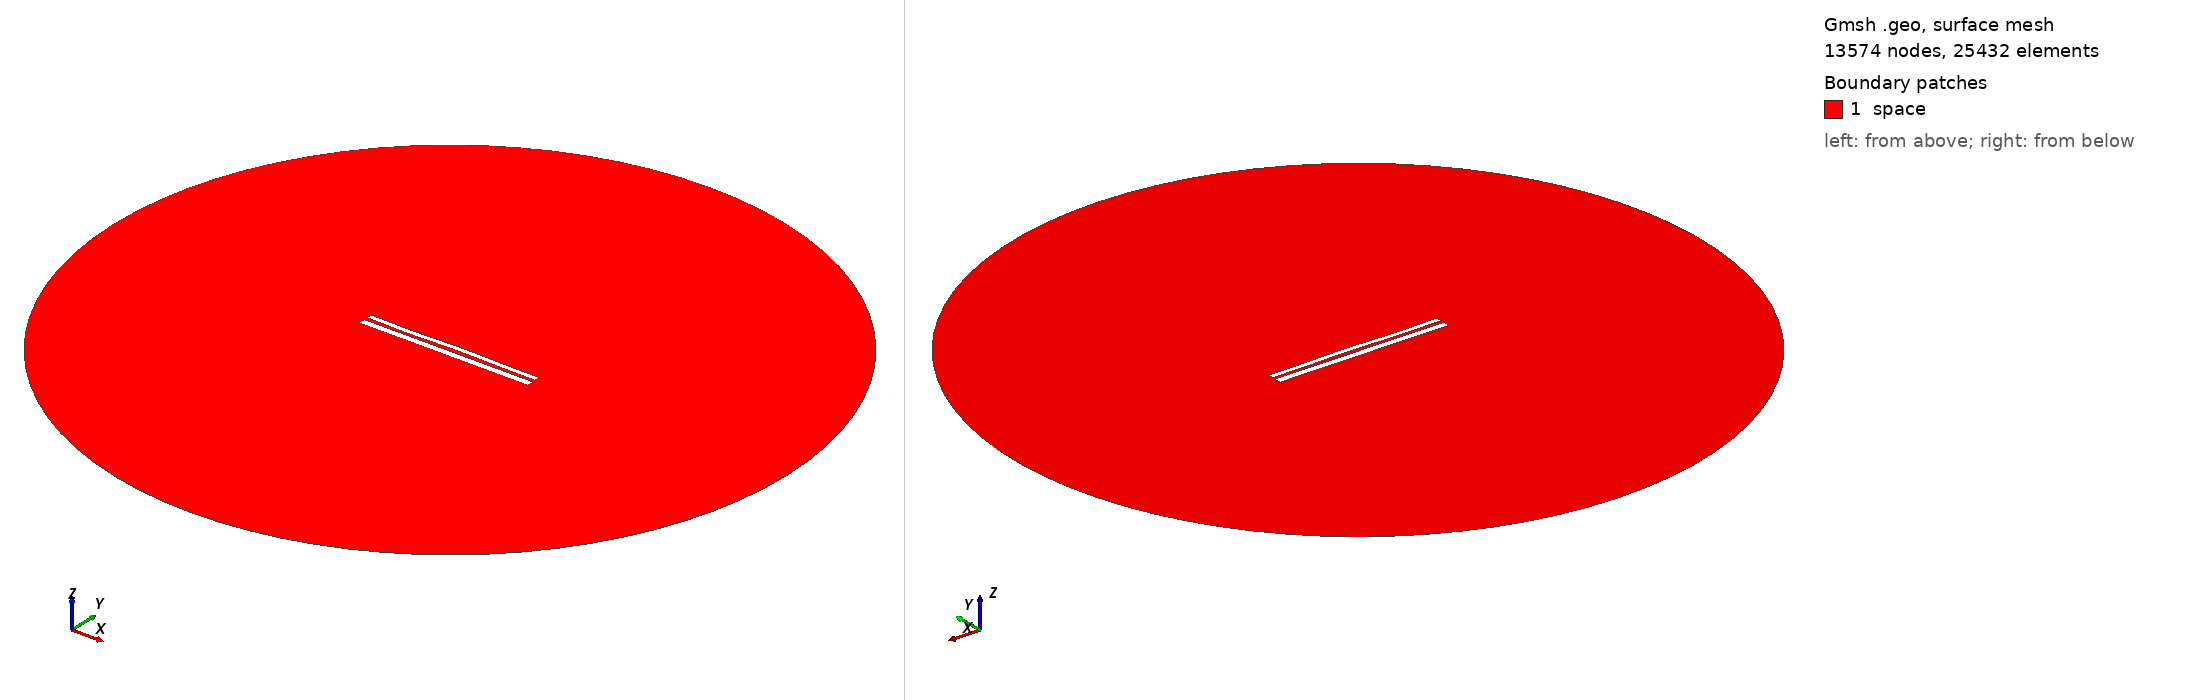

Gmsh geometry script, surface-meshed: 13574 nodes, 25432 surface elements. Boundary patches (legend numbers): 1 space. Left view from above one corner, right view from below the opposite corner. Legend entries are the model's physical surfaces. The drawing asked Gmsh for element sizes between 1% and 20% of the model's largest extent; the script's own settings can give other sizes.

=== 10201.geo (drawn) ===
//---------------------------------------
// Geometry kernel
//---------------------------------------

SetFactory("OpenCASCADE");



//---------------------------------------
// Parameters of the geometry
//---------------------------------------

// Overetch of the upper plate
overetch = 0.375;

// Distance between the plates
distance = 1.75;

// Discretization over the x axis (for the deformation)
nx = 50; 

// Length of the plate
L = 100 - overetch; 

// Number of modes
n = 4; 

// 1st mode coefficient
coeff(1) = -0.075;
beta(1) = 0.596864 * 3.1415926535 / L;

// 2nd mode coefficient
coeff(2) = 0.07499999999999998;
beta(2) = 1.49418 * 3.1415926535 / L;

// 3rd mode coefficient
coeff(3) = -0.15;
beta(3) = 2.50025 * 3.1415926535 / L;

// 4th mode coefficient
coeff(4) = -0.15;
beta(4) = 3.49999 * 3.1415926535 / L;



//---------------------------------------
// Upper plate (deformed rectangle)
//---------------------------------------

// Coordiantes of the upper plate
xmin = -50;
xmax = 50 - overetch;

// Height of the upper plate
yheight = 4 - 2 * overetch;

// Indexes of the points
UpperID[] = {};
LowerID[] = {};
LeftID[] = {};
RightID[] = {};

// Point index
p = 1;

// Horizontal edges
For i In {1:nx}
    x = xmin + (i-1)*(xmax - xmin)/(nx-1);

    y_bottom = distance / 2 + overetch;
    For j In {1:n}
        C = (Cosh(beta(j)*L) + Cos(beta(j)*L)) / (Sinh(beta(j)*L) + Sin(beta(j)*L));
        y_bottom  = y_bottom + coeff(j) * (Cosh(beta(j)*(x+50)) - Cos(beta(j)*(x+50)) - C * (Sinh(beta(j)*(x+50)) - Sin(beta(j)*(x+50))));
    EndFor

    y_top = y_bottom + yheight;

    Point(p) = {x, y_top, 0, 1.0};
    UpperID[i] = p;
    p = p + 1;

    Point(p) = {x, y_bottom, 0, 1.0};
    LowerID[i] = p;
    p = p + 1;
EndFor

// Create point lists
UpperPts[] = {}; LowerPts[] = {};
For i In {1:nx}
  UpperPts[] += {UpperID[i]};
  LowerPts[] += {LowerID[i]};
EndFor

// Build splines
Spline(1) = {UpperPts[]};
Spline(2) = {LowerPts[]};
Line(3) = {LowerPts[nx-1], UpperPts[nx-1]};
Line(4) = {LowerPts[0], UpperPts[0]};

// Build the plane surface
Curve Loop(1) = {2, 3, -1, -4};
Plane Surface(1) = {1};



//---------------------------------------
// Lower plate (rectangle)
//---------------------------------------

// Vertices
Point(1001) = {-50, -1, 0, 1.0};
Point(1002) = { 50, -1, 0, 1.0};
Point(1003) = { 50,  -5, 0, 1.0};
Point(1004) = {-50,  -5, 0, 1.0};

// Edges
Line(5) = {1001, 1002};
Line(6) = {1002, 1003};
Line(7) = {1003, 1004};
Line(8) = {1004, 1001};

// Plane surface
Line Loop(2) = {5, 6, 7, 8};
Plane Surface(2) = {2}; 



//---------------------------------------
// Outer (fictious) boundary
//---------------------------------------

// Points
Point(1005) = {0, 0, 0};       // Center
Point(1006) = {200, 0, 0};     // Start point
Point(1007) = {0, 200, 0};     // 90 degrees
Point(1008) = {-200, 0, 0};    // 180 degrees
Point(1009) = {0, -200, 0};    // 270 degrees

// Circle arcs (each needs start, center, end)
Circle(9) = {1006, 1005, 1007};
Circle(10) = {1007, 1005, 1008};
Circle(11) = {1008, 1005, 1009};
Circle(12) = {1009, 1005, 1006};

// Plane surface for the entire domain
Curve Loop(3) = {9, 10, 11, 12};
Surface(3) = {3};

// Subtract the plates from the whole domain to obtain the actual domain where we want to solve the equations
BooleanDifference{ Surface{3}; Delete; }{ Surface{1}; Surface{2}; Delete; }




//---------------------------------------
// Transfinite Lines/Curves
//---------------------------------------

// Set the number of points on the boundaries
r = 7;

// Plates
Transfinite Curve {1, 2} = 50*r Using Progression 1;
Transfinite Curve {3, 4} = 2*r Using Progression 1;
Transfinite Line {5, 7} = 50*r Using Progression 1;
Transfinite Line {6, 8} = 2*r Using Progression 1;

// Outer boundary
Transfinite Line {9, 10, 11, 12} = 20 Using Progression 1;



//---------------------------------------
// Physical groups
//---------------------------------------                

// Physical curves (boundaries)
Physical Line("force_segment", 10) = {2};
Physical Line("upper_plate", 11) = {1, 3, 4};
Physical Line("lower_plate", 12) = {5, 6, 7, 8};
Physical Line("boundary", 20) = {9, 10, 11, 12};

// Physical Surfaces
Physical Surface("space", 30) = {3};



//---------------------------------------
// 6. Generate the Mesh
//---------------------------------------

// 2D mesh generation
Mesh 2;
